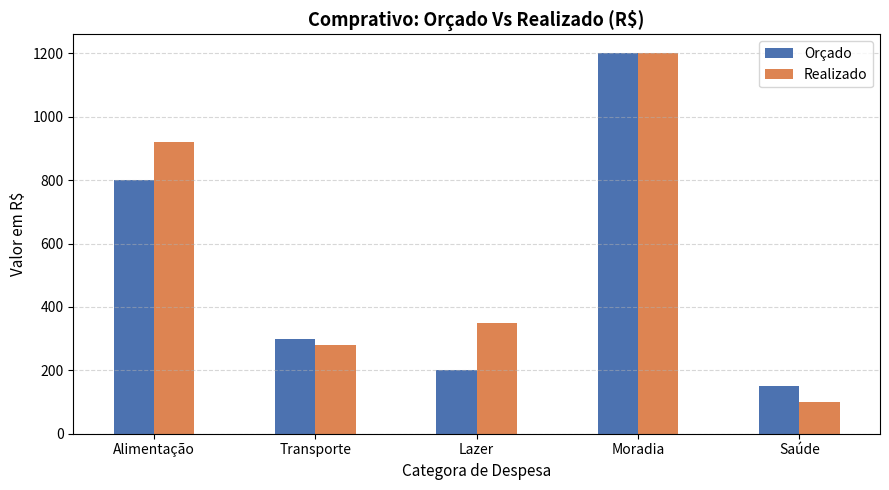

Recreate this plot in Python.
import pandas as pd
import matplotlib.pyplot as plt

dados = {
    "Categoria": ["Alimentação","Transporte","Lazer","Moradia","Saúde"],
    "Gasto Orcado": [800,300,200,1200,150],
    "Gasto Real": [920,280,350,1200,100]
    }

df = pd.DataFrame(dados)

ax = df.plot(
  x="Categoria",
  y=["Gasto Orcado", "Gasto Real"],
  kind="bar",
  figsize=(9,5),
  color=["#4C72B0","#DD8452"]
)

plt.title("Comprativo: Orçado Vs Realizado (R$)", fontsize=13, fontweight="bold")
plt.xlabel("Categora de Despesa", fontsize=11)
plt.ylabel("Valor em R$", fontsize=11)
plt.xticks(rotation=0)
plt.grid(axis="y", linestyle="--", alpha=0.5)
plt.legend(["Orçado", "Realizado"])

plt.tight_layout()
plt.show()
